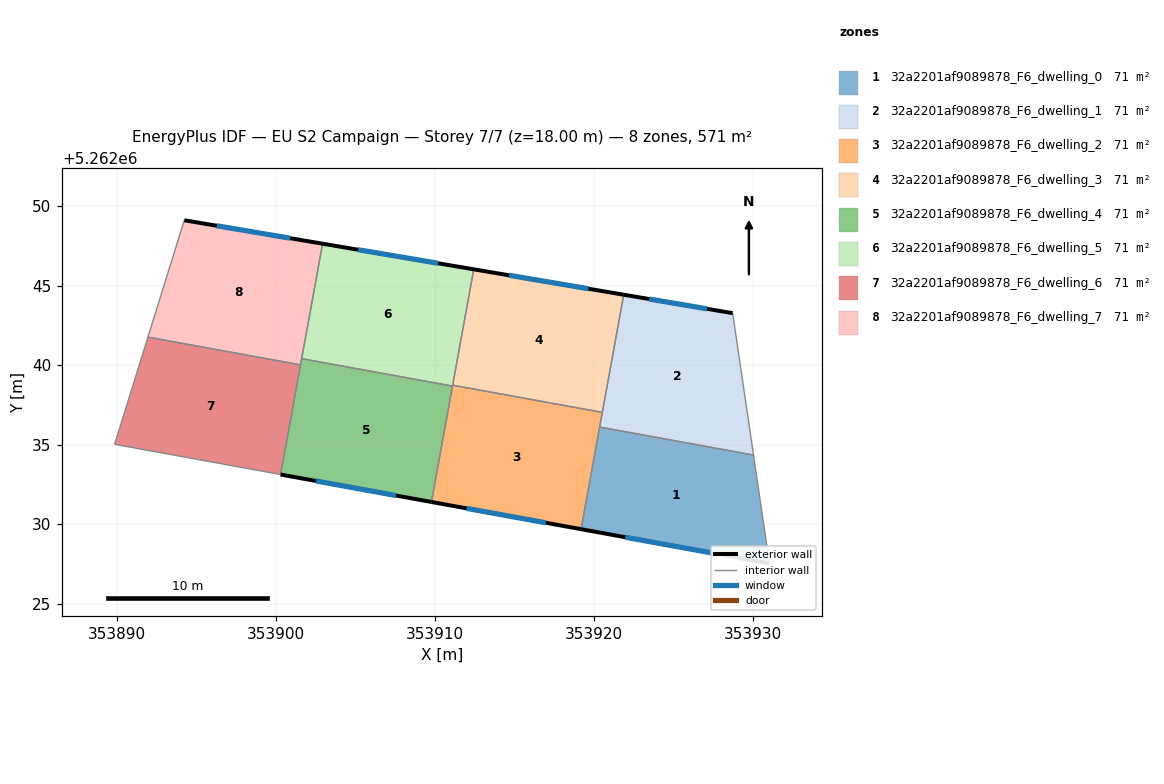
=== STOREY PLAN SPEC (per zone: floor XY polygon, exterior-wall plan segments, windows/doors) ===
zone 1: 32a2201af9089878_F6_dwelling_0  (71.4 m²)
  floor: (353930.05, 5262034.34) (353931.05, 5262027.53) (353919.20, 5262029.68) (353920.37, 5262036.10)
  exterior wall: (353919.20, 5262029.68) – (353931.05, 5262027.53)  [12.0 m]
    window: (353921.99, 5262029.18) – (353928.27, 5262028.03)  [10.2 m²]
  interior walls: 3
zone 2: 32a2201af9089878_F6_dwelling_1  (71.4 m²)
  floor: (353928.74, 5262043.26) (353930.05, 5262034.34) (353920.37, 5262036.10) (353921.89, 5262044.43)
  exterior wall: (353928.74, 5262043.26) – (353921.89, 5262044.43)  [6.9 m]
    window: (353927.13, 5262043.54) – (353923.49, 5262044.15)  [5.9 m²]
  interior walls: 4
zone 3: 32a2201af9089878_F6_dwelling_2  (71.4 m²)
  floor: (353920.54, 5262037.03) (353919.20, 5262029.68) (353909.79, 5262031.39) (353911.13, 5262038.74)
  exterior wall: (353909.79, 5262031.39) – (353919.20, 5262029.68)  [9.6 m]
    window: (353912.00, 5262030.99) – (353916.99, 5262030.08)  [8.1 m²]
  interior walls: 5
zone 4: 32a2201af9089878_F6_dwelling_3  (71.4 m²)
  floor: (353921.89, 5262044.43) (353920.54, 5262037.03) (353911.13, 5262038.74) (353912.45, 5262046.02)
  exterior wall: (353921.89, 5262044.43) – (353912.45, 5262046.02)  [9.6 m]
    window: (353919.67, 5262044.80) – (353914.67, 5262045.65)  [8.1 m²]
  interior walls: 3
zone 5: 32a2201af9089878_F6_dwelling_4  (71.4 m²)
  floor: (353911.12, 5262038.68) (353909.79, 5262031.39) (353900.31, 5262033.12) (353901.63, 5262040.40)
  exterior wall: (353900.31, 5262033.12) – (353909.79, 5262031.39)  [9.6 m]
    window: (353902.54, 5262032.71) – (353907.57, 5262031.80)  [8.1 m²]
  interior walls: 4
zone 6: 32a2201af9089878_F6_dwelling_5  (71.4 m²)
  floor: (353912.45, 5262046.02) (353911.12, 5262038.68) (353901.63, 5262040.40) (353902.95, 5262047.63)
  exterior wall: (353912.45, 5262046.02) – (353902.95, 5262047.63)  [9.6 m]
    window: (353910.22, 5262046.40) – (353905.18, 5262047.26)  [8.1 m²]
  interior walls: 4
zone 7: 32a2201af9089878_F6_dwelling_6  (71.4 m²)
  floor: (353901.56, 5262040.02) (353900.31, 5262033.12) (353889.87, 5262035.02) (353891.97, 5262041.76)
  interior walls: 4
zone 8: 32a2201af9089878_F6_dwelling_7  (71.4 m²)
  floor: (353902.95, 5262047.63) (353901.56, 5262040.02) (353891.97, 5262041.76) (353894.25, 5262049.11)
  exterior wall: (353902.95, 5262047.63) – (353894.25, 5262049.11)  [8.8 m]
    window: (353900.91, 5262047.98) – (353896.30, 5262048.76)  [7.4 m²]
  interior walls: 4

=== DERIVED (storey summary) ===
Building: EU S2 Campaign
Storey: 7 of 7  (floor level z = 18.00 m)
Storey gross floor area: 571.1 m²
Zones on this storey: 8
  - 32a2201af9089878_F6_dwelling_0: floor 71.4 m²; exterior wall 12.0 m (36.1 m²); 1 window(s) 10.2 m²; WWR 28.1%
  - 32a2201af9089878_F6_dwelling_1: floor 71.4 m²; exterior wall 6.9 m (20.8 m²); 1 window(s) 5.9 m²; WWR 28.1%
  - 32a2201af9089878_F6_dwelling_2: floor 71.4 m²; exterior wall 9.6 m (28.7 m²); 1 window(s) 8.1 m²; WWR 28.1%
  - 32a2201af9089878_F6_dwelling_3: floor 71.4 m²; exterior wall 9.6 m (28.7 m²); 1 window(s) 8.1 m²; WWR 28.1%
  - 32a2201af9089878_F6_dwelling_4: floor 71.4 m²; exterior wall 9.6 m (28.9 m²); 1 window(s) 8.1 m²; WWR 28.1%
  - 32a2201af9089878_F6_dwelling_5: floor 71.4 m²; exterior wall 9.6 m (28.9 m²); 1 window(s) 8.1 m²; WWR 28.1%
  - 32a2201af9089878_F6_dwelling_6: floor 71.4 m²
  - 32a2201af9089878_F6_dwelling_7: floor 71.4 m²; exterior wall 8.8 m (26.5 m²); 1 window(s) 7.4 m²; WWR 28.1%
Zone adjacency (shared interzone walls):
  - 32a2201af9089878_F6_dwelling_0 ↔ 32a2201af9089878_F6_dwelling_1
  - 32a2201af9089878_F6_dwelling_0 ↔ 32a2201af9089878_F6_dwelling_2
  - 32a2201af9089878_F6_dwelling_1 ↔ 32a2201af9089878_F6_dwelling_2
  - 32a2201af9089878_F6_dwelling_1 ↔ 32a2201af9089878_F6_dwelling_3
  - 32a2201af9089878_F6_dwelling_2 ↔ 32a2201af9089878_F6_dwelling_3
  - 32a2201af9089878_F6_dwelling_2 ↔ 32a2201af9089878_F6_dwelling_4
  - 32a2201af9089878_F6_dwelling_2 ↔ 32a2201af9089878_F6_dwelling_5
  - 32a2201af9089878_F6_dwelling_3 ↔ 32a2201af9089878_F6_dwelling_5
  - 32a2201af9089878_F6_dwelling_4 ↔ 32a2201af9089878_F6_dwelling_5
  - 32a2201af9089878_F6_dwelling_4 ↔ 32a2201af9089878_F6_dwelling_6
  - 32a2201af9089878_F6_dwelling_4 ↔ 32a2201af9089878_F6_dwelling_7
  - 32a2201af9089878_F6_dwelling_5 ↔ 32a2201af9089878_F6_dwelling_7
  - 32a2201af9089878_F6_dwelling_6 ↔ 32a2201af9089878_F6_dwelling_7